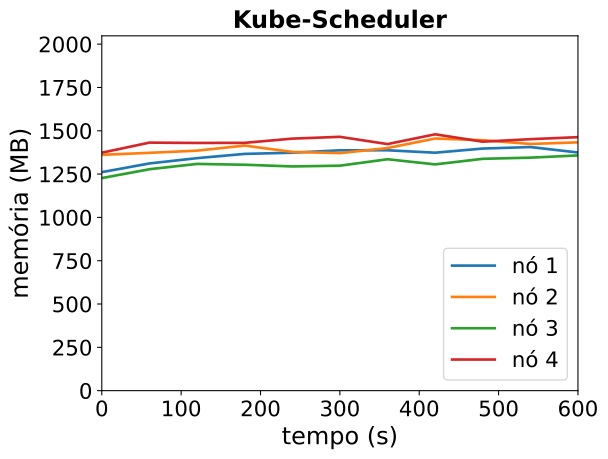

Data behind this chart, as committed beside it:
timestamp, ppgcc-m02_pod_amount, ppgcc-m02_memory, ppgcc-m02_cpu, ppgcc-m03_pod_amount, ppgcc-m03_memory, ppgcc-m03_cpu, ppgcc-m04_pod_amount, ppgcc-m04_memory, ppgcc-m04_cpu, ppgcc-m05_pod_amount, ppgcc-m05_memory, ppgcc-m05_cpu
0, 5, 1291664, 471690695, 5, 1393956, 663444976, 5, 1256460, 428507426, 5, 1406540, 806218887
60, 5, 1343012, 531073233, 5, 1405572, 731943783, 5, 1308732, 409033197, 5, 1466072, 871518523
120, 5, 1374296, 552028259, 5, 1418508, 721706309, 5, 1340148, 507163856, 5, 1464092, 771010352
180, 5, 1399376, 558742614, 5, 1448604, 705593869, 5, 1335264, 422797849, 5, 1464752, 832609394
240, 5, 1406372, 513556434, 5, 1410984, 690068403, 5, 1325232, 482177489, 5, 1489568, 853365180
300, 5, 1420496, 538978715, 5, 1403856, 711562459, 5, 1329720, 486248800, 5, 1500260, 818311830
360, 5, 1420760, 567634639, 5, 1433952, 682706438, 5, 1367736, 433171104, 5, 1457360, 809421513
420, 5, 1406372, 580662195, 5, 1490184, 732448614, 5, 1337376, 384939101, 5, 1515176, 838512373
480, 5, 1430924, 597851748, 5, 1480152, 677449538, 5, 1370244, 427344589, 5, 1471484, 857786922
540, 5, 1439900, 585822199, 5, 1458108, 712531981, 5, 1377240, 471900825, 5, 1486400, 784874362
600, 5, 1407560, 592923776, 5, 1467612, 681379478, 5, 1390308, 445362326, 5, 1498280, 828218236
